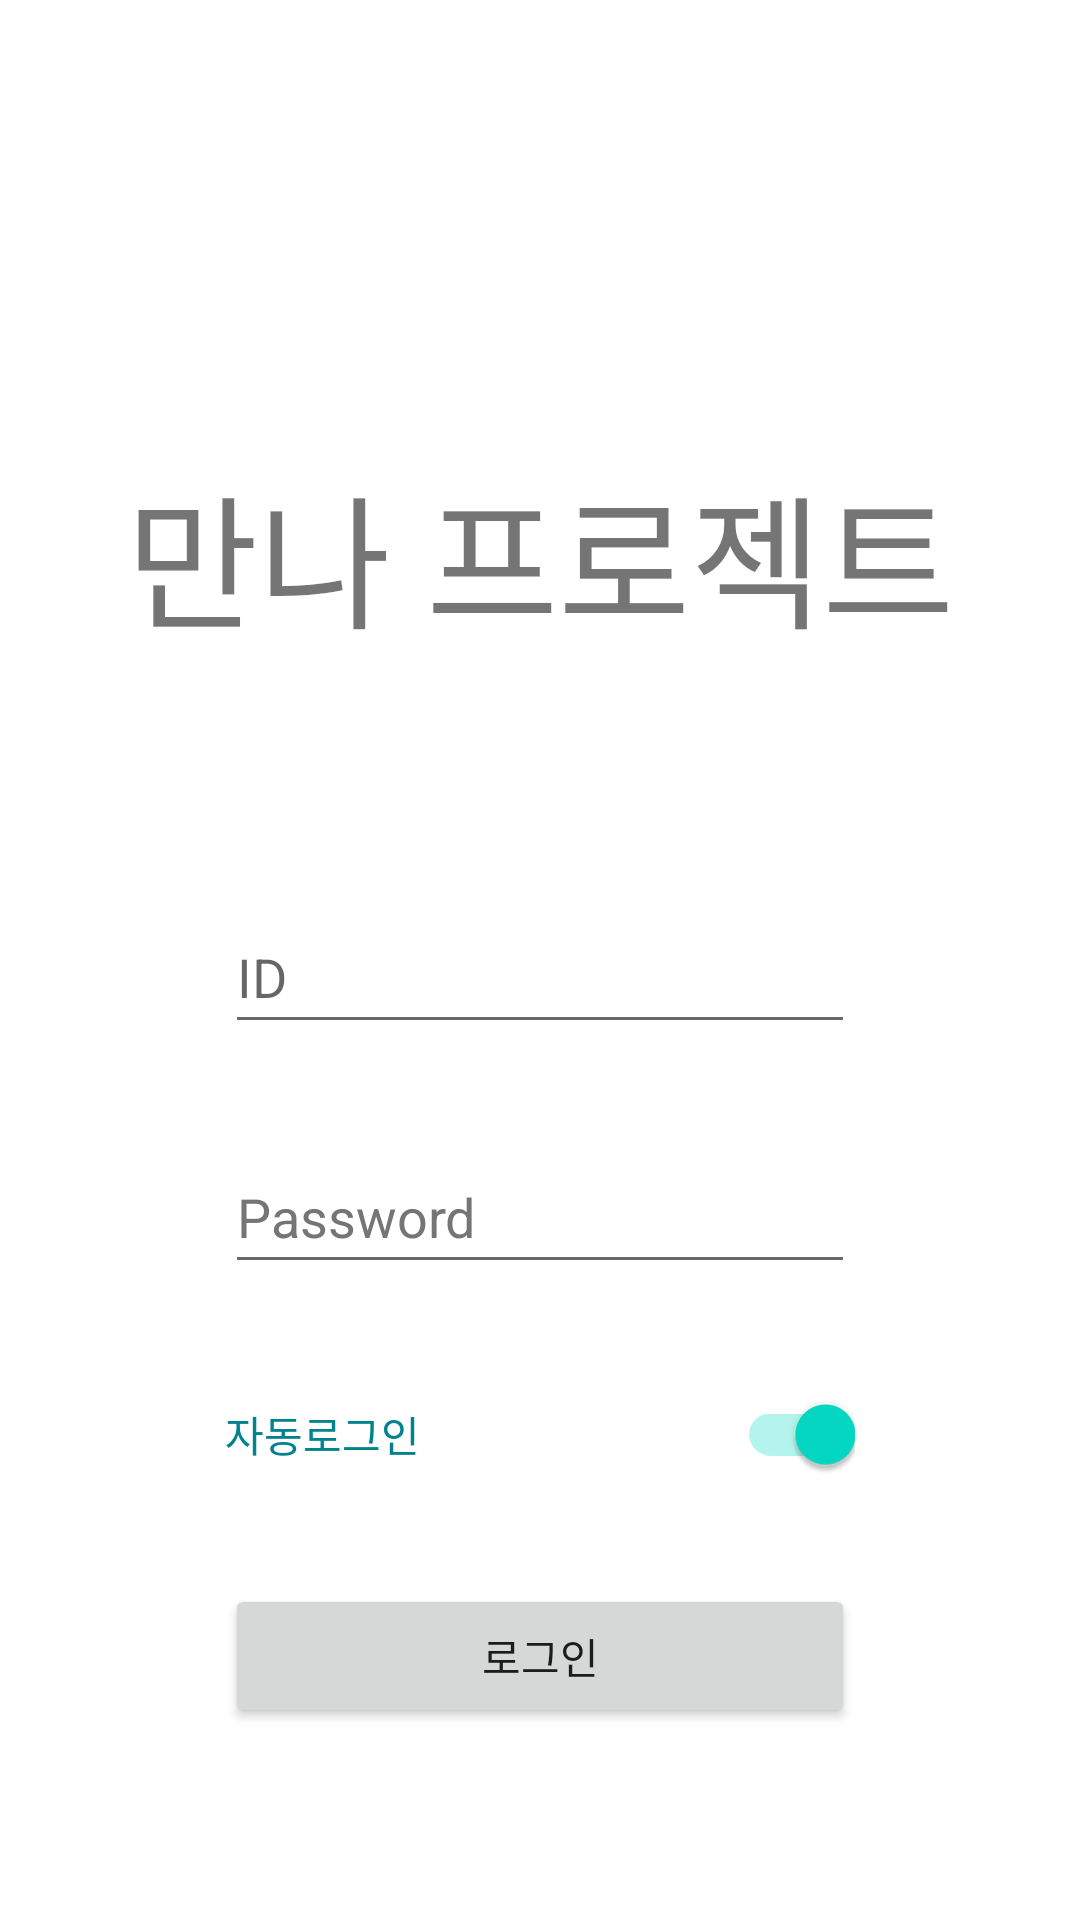

This screen was rendered from an Android layout file. Write that file and the resources it references.
<!-- AndroidManifest.xml: application theme Theme.만나프로젝트 -->
<!-- res/layout/activity_main.xml -->
<?xml version="1.0" encoding="utf-8"?>
<androidx.constraintlayout.widget.ConstraintLayout xmlns:android="http://schemas.android.com/apk/res/android"
    xmlns:app="http://schemas.android.com/apk/res-auto"
    xmlns:tools="http://schemas.android.com/tools"
    android:layout_width="match_parent"
    android:layout_height="match_parent"
    tools:context=".MainActivity">

    <TextView
        android:id="@+id/mainText"
        android:layout_width="wrap_content"
        android:layout_height="wrap_content"
        android:layout_marginTop="150dp"
        android:text="@string/mainText"
        android:textSize="48sp"
        app:layout_constraintLeft_toLeftOf="parent"
        app:layout_constraintRight_toRightOf="parent"
        app:layout_constraintTop_toTopOf="parent" />

    <EditText
        android:id="@+id/userId"
        android:layout_width="wrap_content"
        android:layout_height="wrap_content"
        android:layout_marginTop="80dp"
        android:autofillHints=""
        android:ems="10"
        android:hint="@string/id"
        android:inputType="textPersonName"
        android:minHeight="48dp"
        app:layout_constraintEnd_toEndOf="parent"
        app:layout_constraintStart_toStartOf="parent"
        app:layout_constraintTop_toBottomOf="@+id/mainText" />

    <EditText
        android:id="@+id/userPassword"
        android:layout_width="wrap_content"
        android:layout_height="wrap_content"
        android:layout_marginTop="32dp"
        android:ems="10"
        android:hint="@string/userPassword"
        android:importantForAutofill="no"
        android:inputType="textPassword"
        android:minHeight="48dp"
        android:textColorHint="#757575"
        app:layout_constraintEnd_toEndOf="parent"
        app:layout_constraintStart_toStartOf="parent"
        app:layout_constraintTop_toBottomOf="@+id/userId" />

    <Button
        android:id="@+id/loginButton"
        android:layout_width="0dp"
        android:layout_height="wrap_content"
        android:layout_marginTop="100dp"
        android:text="@string/loginButton"
        app:layout_constraintEnd_toEndOf="@+id/autoLoginButton"
        app:layout_constraintStart_toStartOf="@+id/autoLoginButton"
        app:layout_constraintTop_toBottomOf="@+id/userPassword" />

    <androidx.appcompat.widget.SwitchCompat
        android:id="@+id/autoLoginButton"
        android:layout_width="0dp"
        android:layout_height="48dp"
        android:checked="true"
        android:text="@string/autoLoginText"
        android:textColor="#00838F"
        app:layout_constraintBottom_toTopOf="@+id/loginButton"
        app:layout_constraintEnd_toEndOf="@+id/userPassword"
        app:layout_constraintHorizontal_bias="0.0"
        app:layout_constraintStart_toStartOf="@+id/userPassword"
        app:layout_constraintTop_toBottomOf="@+id/userPassword"
        tools:ignore="MissingConstraints" />

</androidx.constraintlayout.widget.ConstraintLayout>
<!-- resources referenced by this layout -->
<resources>
  <string name="autoLoginText">자동로그인</string>
  <string name="id">ID</string>
  <string name="loginButton">로그인</string>
  <string name="mainText">만나 프로젝트</string>
  <string name="userPassword">Password</string>
  <style name="Theme.만나프로젝트" parent="Theme.MaterialComponents.DayNight.DarkActionBar">
          
          <item name="colorPrimary">@color/purple_500</item>
          <item name="colorPrimaryVariant">@color/purple_700</item>
          <item name="colorOnPrimary">@color/white</item>
          
          <item name="colorSecondary">@color/teal_200</item>
          <item name="colorSecondaryVariant">@color/teal_700</item>
          <item name="colorOnSecondary">@color/black</item>
          
          <item name="android:statusBarColor" tools:targetApi="l">?attr/colorPrimaryVariant</item>
          
      </style>
  <!-- not gathered from this repository: default colours our renderer supplied (Android Studio template values) -->
  <color name="purple_500">#FF6200EE</color>
  <color name="purple_700">#FF3700B3</color>
  <color name="teal_200">#FF03DAC5</color>
  <color name="teal_700">#FF018786</color>
  <color name="black">#FF000000</color>
  <color name="white">#FFFFFFFF</color>
</resources>
